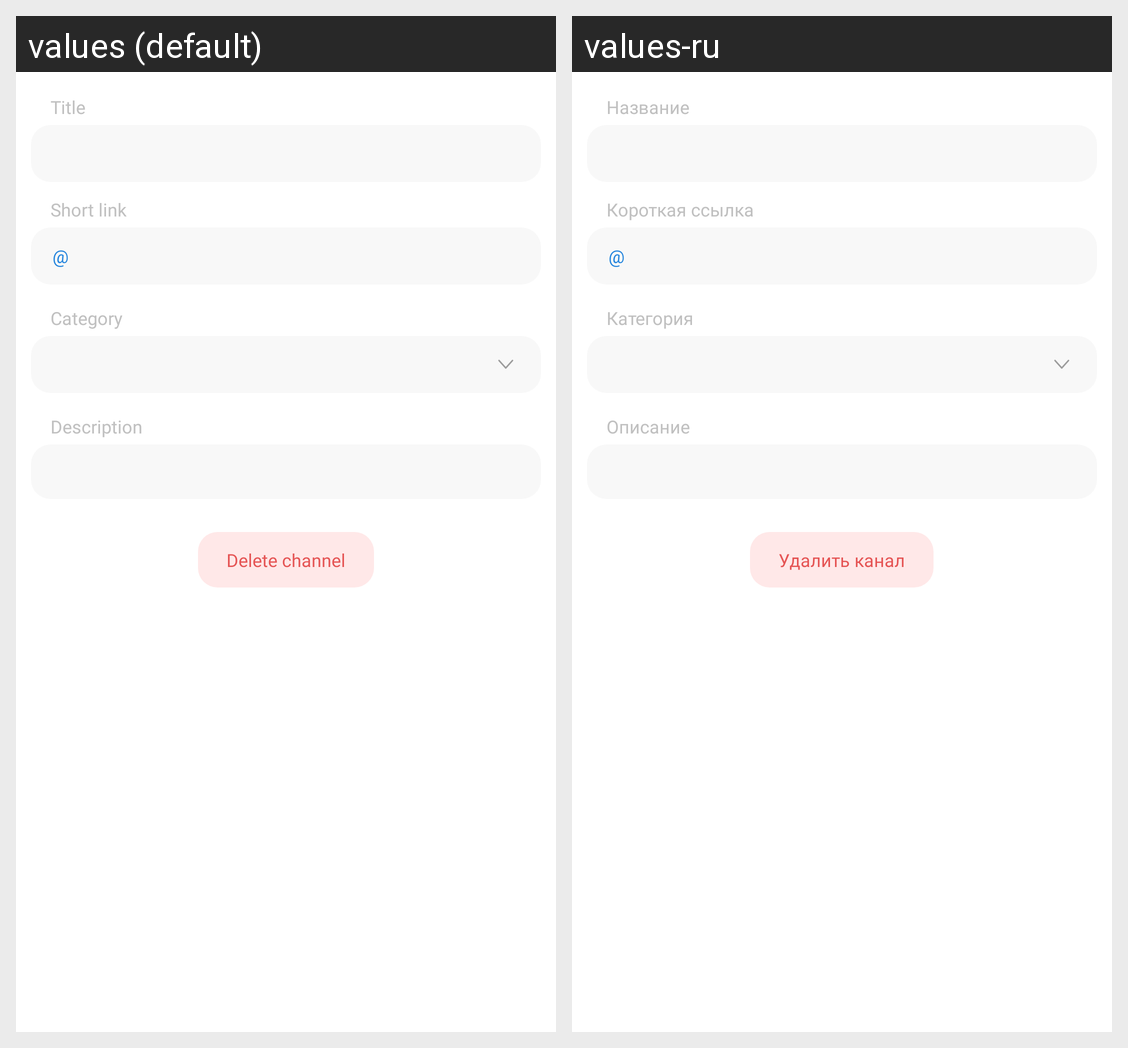

Locale-by-locale string values for the Android screen shown in this grid:
Android screen res/layout/fragment_main_channel_settings.xml rendered under 2 locales, left to right: values (default), values-ru. Device: Nexus 5 (rendered at 1080×1920; each locale shown at half size, 540×960, under a caption strip naming it); theme Theme.specter.
Strings drawn on this screen, with the default value and each locale's value (text and hints the layout hard-codes, and strings that could not be matched under every locale, appear in the picture but are not listed):

main_channel_settings_input_title_header
  values: Title
  values-ru: Название

main_channel_settings_input_short_link_header
  values: Short link
  values-ru: Короткая ссылка

symbol_at
  values: @
  values-ru: @  [not translated; the default value is used]

main_channel_settings_spinner_category_header
  values: Category
  values-ru: Категория

main_channel_settings_input_description_header
  values: Description
  values-ru: Описание

main_channel_settings_button_delete_channel
  values: Delete channel
  values-ru: Удалить канал
